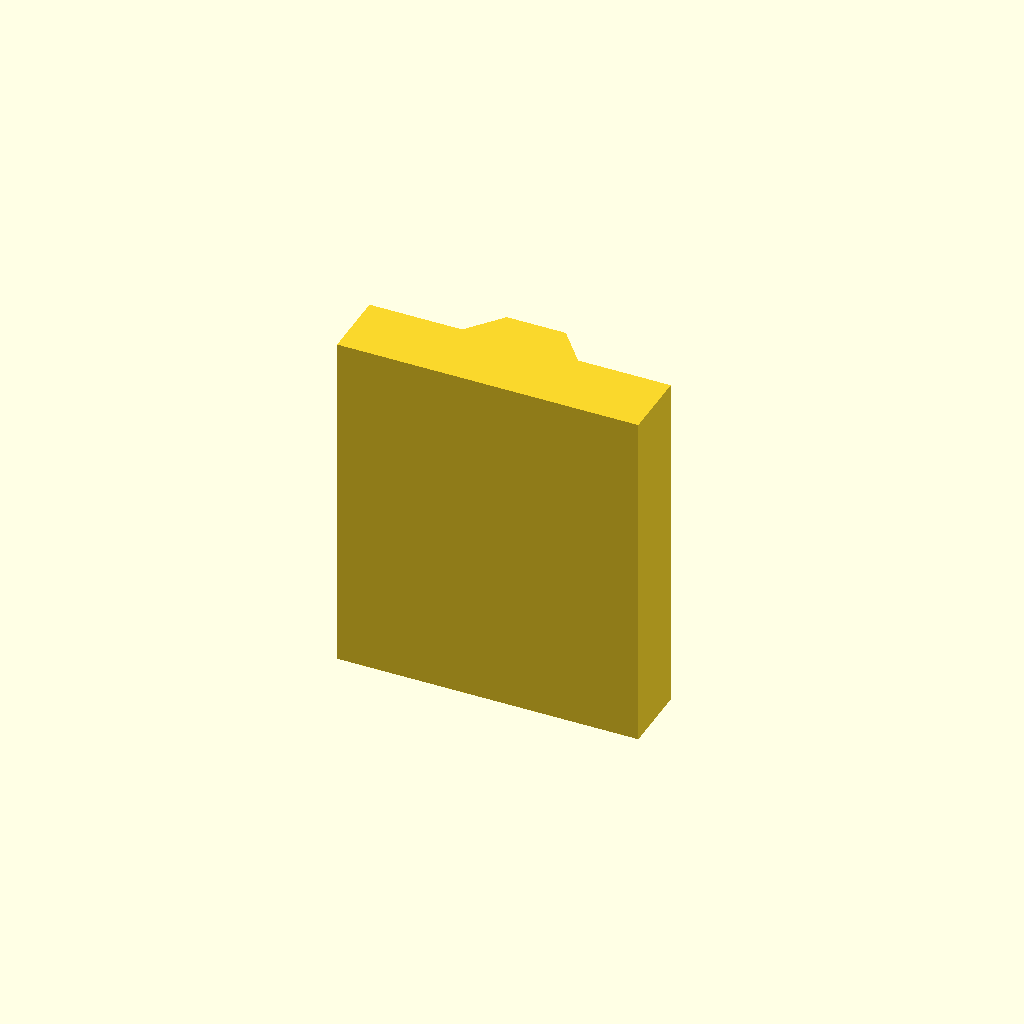
Cell 1: rendered with the file's own defaults.
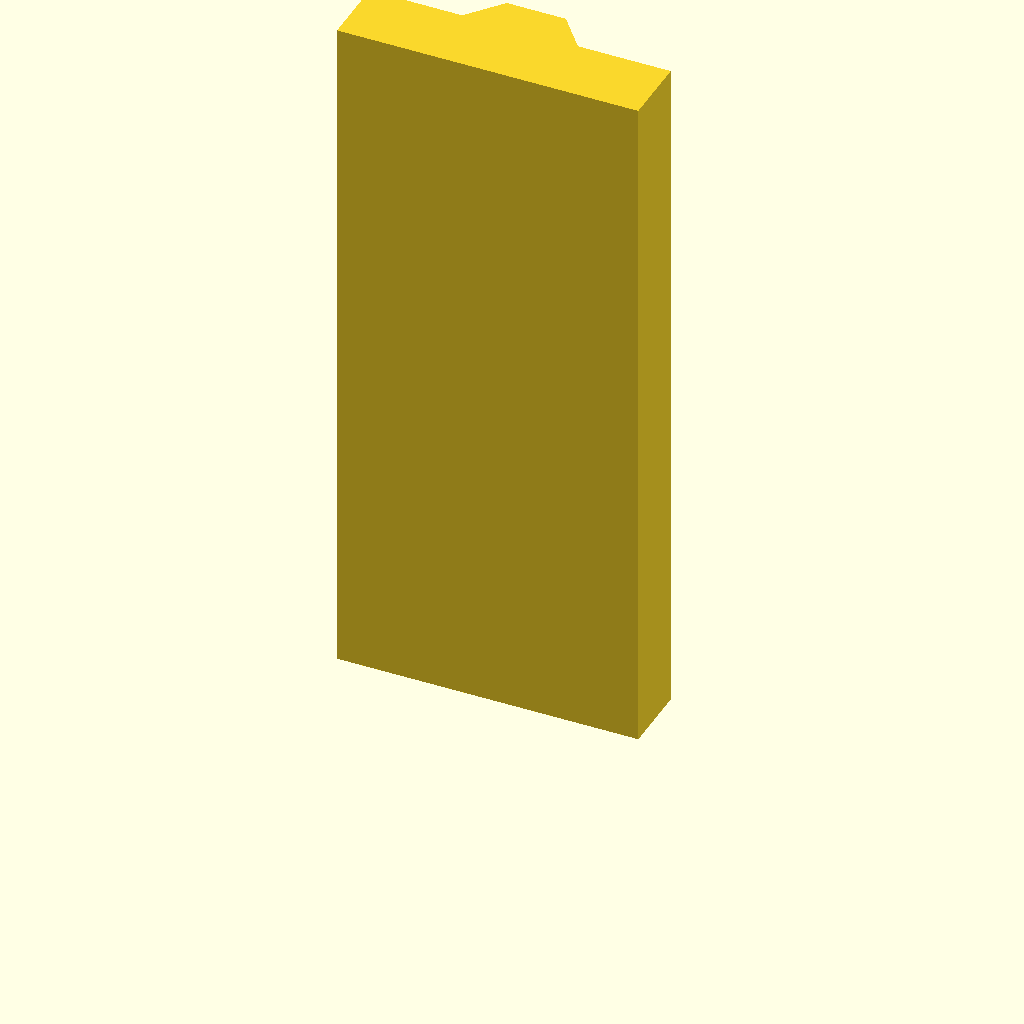
Cell 2 — plate_t set to 120, the other parameters unchanged.
One fixed orthographic camera (rotation 55°, 0°, 25°; colour scheme Cornfield) for every cell.
Source of the model, optional_data/data/sketch2/vguides/part_0121.scad:
$fn = 32;

// ----------------------------------------------------------------------
// V guide rail: dovetail, 52 mm wide
// ----------------------------------------------------------------------

// --- parameters (mm) ---
rail_w = 52;              // rail width, X
base_t = 12;              // base plate thickness
v_depth = 6;              // V feature depth / height
v_half_w = 10;            // half width of the V at the base face
plate_t = 60;             // rail length, Z (the extrusion height)
top_half_w = 5.1;         // half width at the dovetail top

dovetail_base = 2 * v_half_w;  // dovetail width at the base
dovetail_top = 2 * top_half_w;  // dovetail width at the top

profile = [[0, 0], [52, 0], [52, 12], [36, 12], [31.1, 18], [20.9, 18], [16, 12], [0, 12]];  // primary outline, 8 points, counter clockwise

// --- the one profile operation ---
linear_extrude(height = plate_t) polygon(points = profile);
Parameter table extracted from the source (name, type, default, range or options):
rail_w: number, default 52
base_t: number, default 12
v_depth: number, default 6
v_half_w: number, default 10
plate_t: number, default 60
top_half_w: number, default 5.1
